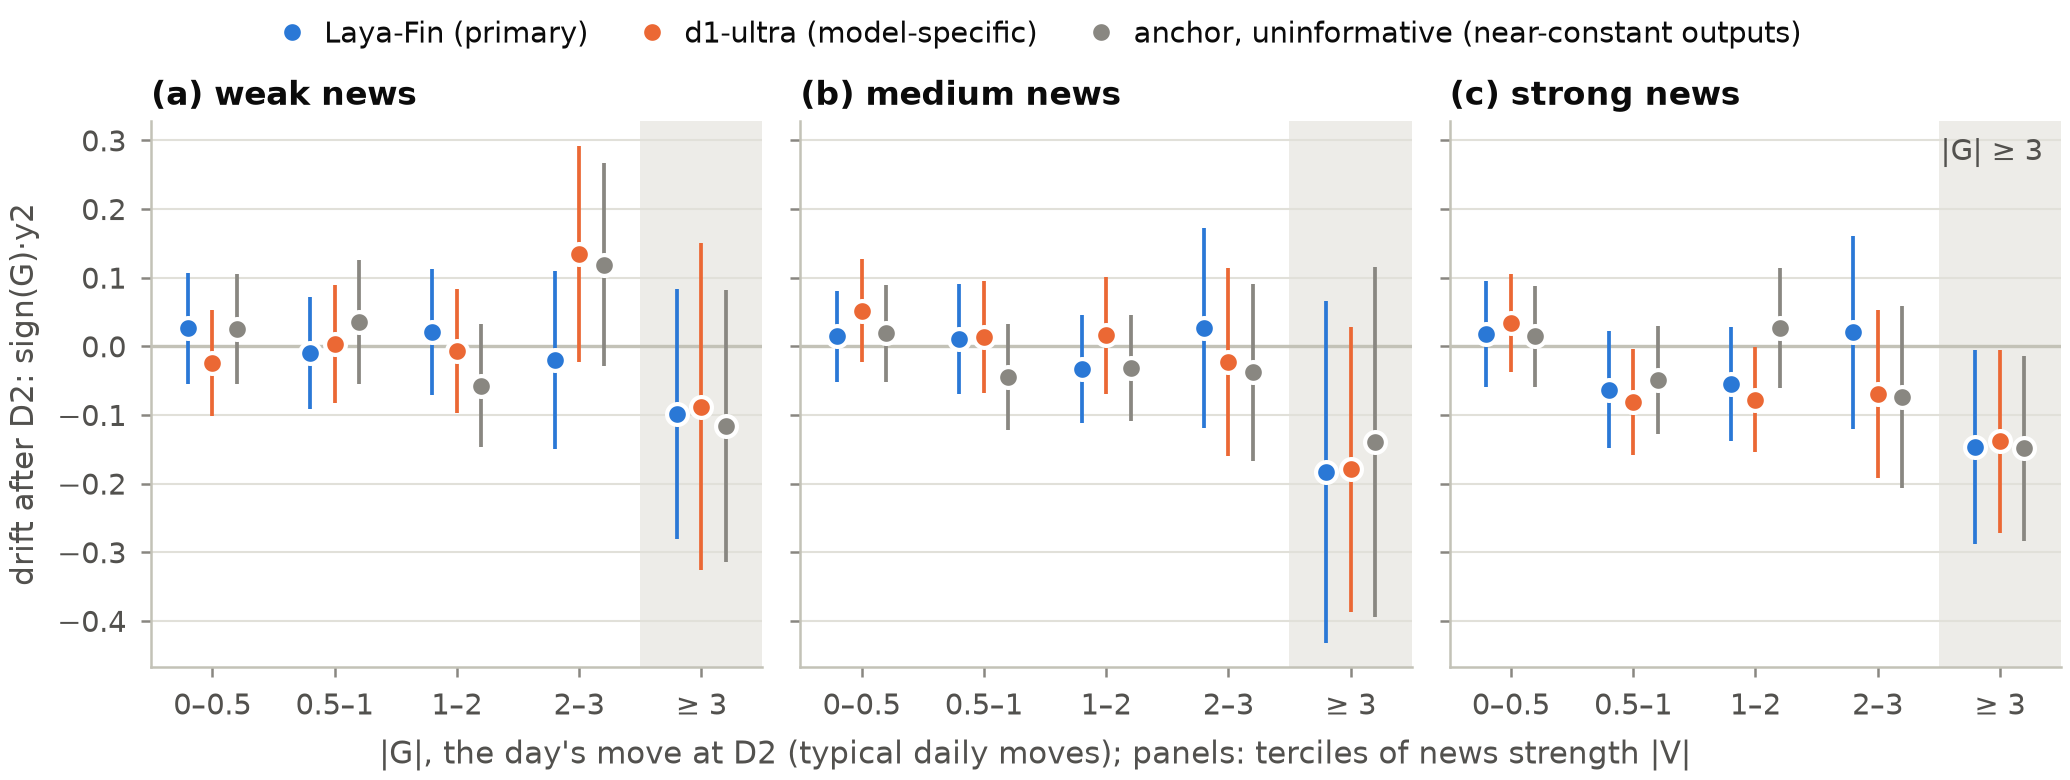

Source data for this figure (header and first rows):
panel, series, label, role, x, xv, y, lo, hi, ci, source, key, y_col, x_col, lo_col, hi_col, se_col
a, laya_fin, weak, drift, [0, 0.5), 0.0, 0.02619, -0.05478, 0.1072, se, artifacts/NA-12/figure_data/fig2_drift_v…, laya_fin|weak|[0, 0.5), mean, , , , se
a, laya_fin, weak, drift, [0.5, 1), 1.0, -0.01005, -0.09125, 0.07115, se, artifacts/NA-12/figure_data/fig2_drift_v…, laya_fin|weak|[0.5, 1), mean, , , , se
a, laya_fin, weak, drift, [1, 2), 2.0, 0.02096, -0.07077, 0.1127, se, artifacts/NA-12/figure_data/fig2_drift_v…, laya_fin|weak|[1, 2), mean, , , , se
a, laya_fin, weak, drift, [2, 3), 3.0, -0.02027, -0.1496, 0.109, se, artifacts/NA-12/figure_data/fig2_drift_v…, laya_fin|weak|[2, 3), mean, , , , se
a, laya_fin, weak, drift, [3, inf), 4.0, -0.09807, -0.2801, 0.084, se, artifacts/NA-12/figure_data/fig2_drift_v…, laya_fin|weak|[3, inf), mean, , , , se
a, anchor, weak, drift, [0, 0.5), 0.0, 0.02474, -0.05533, 0.1048, se, artifacts/NA-12/figure_data/fig2_drift_v…, anchor|weak|[0, 0.5), mean, , , , se
a, anchor, weak, drift, [0.5, 1), 1.0, 0.03539, -0.0548, 0.1256, se, artifacts/NA-12/figure_data/fig2_drift_v…, anchor|weak|[0.5, 1), mean, , , , se
a, anchor, weak, drift, [1, 2), 2.0, -0.05719, -0.1465, 0.03214, se, artifacts/NA-12/figure_data/fig2_drift_v…, anchor|weak|[1, 2), mean, , , , se
a, anchor, weak, drift, [2, 3), 3.0, 0.1189, -0.0287, 0.2666, se, artifacts/NA-12/figure_data/fig2_drift_v…, anchor|weak|[2, 3), mean, , , , se
a, anchor, weak, drift, [3, inf), 4.0, -0.1162, -0.314, 0.08159, se, artifacts/NA-12/figure_data/fig2_drift_v…, anchor|weak|[3, inf), mean, , , , se
a, d1_ultra, weak, drift, [0, 0.5), 0.0, -0.02473, -0.102, 0.05256, se, artifacts/NA-12/figure_data/fig2_drift_v…, d1_ultra|weak|[0, 0.5), mean, , , , se
a, d1_ultra, weak, drift, [0.5, 1), 1.0, 0.002722, -0.08338, 0.08883, se, artifacts/NA-12/figure_data/fig2_drift_v…, d1_ultra|weak|[0.5, 1), mean, , , , se
a, d1_ultra, weak, drift, [1, 2), 2.0, -0.006796, -0.09747, 0.08388, se, artifacts/NA-12/figure_data/fig2_drift_v…, d1_ultra|weak|[1, 2), mean, , , , se
a, d1_ultra, weak, drift, [2, 3), 3.0, 0.1341, -0.02303, 0.2913, se, artifacts/NA-12/figure_data/fig2_drift_v…, d1_ultra|weak|[2, 3), mean, , , , se
a, d1_ultra, weak, drift, [3, inf), 4.0, -0.08795, -0.3261, 0.1502, se, artifacts/NA-12/figure_data/fig2_drift_v…, d1_ultra|weak|[3, inf), mean, , , , se
b, laya_fin, medium, drift, [0, 0.5), 0.0, 0.01442, -0.05226, 0.08111, se, artifacts/NA-12/figure_data/fig2_drift_v…, laya_fin|medium|[0, 0.5), mean, , , , se
b, laya_fin, medium, drift, [0.5, 1), 1.0, 0.01064, -0.06968, 0.09096, se, artifacts/NA-12/figure_data/fig2_drift_v…, laya_fin|medium|[0.5, 1), mean, , , , se
b, laya_fin, medium, drift, [1, 2), 2.0, -0.03284, -0.1112, 0.04558, se, artifacts/NA-12/figure_data/fig2_drift_v…, laya_fin|medium|[1, 2), mean, , , , se
b, laya_fin, medium, drift, [2, 3), 3.0, 0.02704, -0.1185, 0.1726, se, artifacts/NA-12/figure_data/fig2_drift_v…, laya_fin|medium|[2, 3), mean, , , , se
b, laya_fin, medium, drift, [3, inf), 4.0, -0.183, -0.4316, 0.06551, se, artifacts/NA-12/figure_data/fig2_drift_v…, laya_fin|medium|[3, inf), mean, , , , se
b, anchor, medium, drift, [0, 0.5), 0.0, 0.01881, -0.05202, 0.08963, se, artifacts/NA-12/figure_data/fig2_drift_v…, anchor|medium|[0, 0.5), mean, , , , se
b, anchor, medium, drift, [0.5, 1), 1.0, -0.045, -0.1218, 0.03182, se, artifacts/NA-12/figure_data/fig2_drift_v…, anchor|medium|[0.5, 1), mean, , , , se
b, anchor, medium, drift, [1, 2), 2.0, -0.03154, -0.1083, 0.0452, se, artifacts/NA-12/figure_data/fig2_drift_v…, anchor|medium|[1, 2), mean, , , , se
b, anchor, medium, drift, [2, 3), 3.0, -0.03819, -0.1667, 0.09036, se, artifacts/NA-12/figure_data/fig2_drift_v…, anchor|medium|[2, 3), mean, , , , se
b, anchor, medium, drift, [3, inf), 4.0, -0.1391, -0.3938, 0.1157, se, artifacts/NA-12/figure_data/fig2_drift_v…, anchor|medium|[3, inf), mean, , , , se
b, d1_ultra, medium, drift, [0, 0.5), 0.0, 0.0516, -0.02318, 0.1264, se, artifacts/NA-12/figure_data/fig2_drift_v…, d1_ultra|medium|[0, 0.5), mean, , , , se
b, d1_ultra, medium, drift, [0.5, 1), 1.0, 0.01402, -0.06746, 0.09551, se, artifacts/NA-12/figure_data/fig2_drift_v…, d1_ultra|medium|[0.5, 1), mean, , , , se
b, d1_ultra, medium, drift, [1, 2), 2.0, 0.01583, -0.06951, 0.1012, se, artifacts/NA-12/figure_data/fig2_drift_v…, d1_ultra|medium|[1, 2), mean, , , , se
b, d1_ultra, medium, drift, [2, 3), 3.0, -0.02322, -0.16, 0.1135, se, artifacts/NA-12/figure_data/fig2_drift_v…, d1_ultra|medium|[2, 3), mean, , , , se
b, d1_ultra, medium, drift, [3, inf), 4.0, -0.1791, -0.3869, 0.02864, se, artifacts/NA-12/figure_data/fig2_drift_v…, d1_ultra|medium|[3, inf), mean, , , , se
c, laya_fin, strong, drift, [0, 0.5), 0.0, 0.01792, -0.05965, 0.0955, se, artifacts/NA-12/figure_data/fig2_drift_v…, laya_fin|strong|[0, 0.5), mean, , , , se
c, laya_fin, strong, drift, [0.5, 1), 1.0, -0.06326, -0.1487, 0.0222, se, artifacts/NA-12/figure_data/fig2_drift_v…, laya_fin|strong|[0.5, 1), mean, , , , se
c, laya_fin, strong, drift, [1, 2), 2.0, -0.05475, -0.1375, 0.02801, se, artifacts/NA-12/figure_data/fig2_drift_v…, laya_fin|strong|[1, 2), mean, , , , se
c, laya_fin, strong, drift, [2, 3), 3.0, 0.02012, -0.12, 0.1602, se, artifacts/NA-12/figure_data/fig2_drift_v…, laya_fin|strong|[2, 3), mean, , , , se
c, laya_fin, strong, drift, [3, inf), 4.0, -0.1469, -0.2876, -0.006131, se, artifacts/NA-12/figure_data/fig2_drift_v…, laya_fin|strong|[3, inf), mean, , , , se
c, anchor, strong, drift, [0, 0.5), 0.0, 0.01434, -0.05891, 0.08759, se, artifacts/NA-12/figure_data/fig2_drift_v…, anchor|strong|[0, 0.5), mean, , , , se
c, anchor, strong, drift, [0.5, 1), 1.0, -0.04951, -0.1281, 0.02905, se, artifacts/NA-12/figure_data/fig2_drift_v…, anchor|strong|[0.5, 1), mean, , , , se
c, anchor, strong, drift, [1, 2), 2.0, 0.02638, -0.06127, 0.114, se, artifacts/NA-12/figure_data/fig2_drift_v…, anchor|strong|[1, 2), mean, , , , se
c, anchor, strong, drift, [2, 3), 3.0, -0.07382, -0.2066, 0.05895, se, artifacts/NA-12/figure_data/fig2_drift_v…, anchor|strong|[2, 3), mean, , , , se
c, anchor, strong, drift, [3, inf), 4.0, -0.1484, -0.2832, -0.01368, se, artifacts/NA-12/figure_data/fig2_drift_v…, anchor|strong|[3, inf), mean, , , , se
c, d1_ultra, strong, drift, [0, 0.5), 0.0, 0.03407, -0.03718, 0.1053, se, artifacts/NA-12/figure_data/fig2_drift_v…, d1_ultra|strong|[0, 0.5), mean, , , , se
c, d1_ultra, strong, drift, [0.5, 1), 1.0, -0.08093, -0.1581, -0.003807, se, artifacts/NA-12/figure_data/fig2_drift_v…, d1_ultra|strong|[0.5, 1), mean, , , , se
c, d1_ultra, strong, drift, [1, 2), 2.0, -0.07804, -0.1543, -0.0018, se, artifacts/NA-12/figure_data/fig2_drift_v…, d1_ultra|strong|[1, 2), mean, , , , se
c, d1_ultra, strong, drift, [2, 3), 3.0, -0.06935, -0.1921, 0.05337, se, artifacts/NA-12/figure_data/fig2_drift_v…, d1_ultra|strong|[2, 3), mean, , , , se
c, d1_ultra, strong, drift, [3, inf), 4.0, -0.1386, -0.2717, -0.005475, se, artifacts/NA-12/figure_data/fig2_drift_v…, d1_ultra|strong|[3, inf), mean, , , , se
